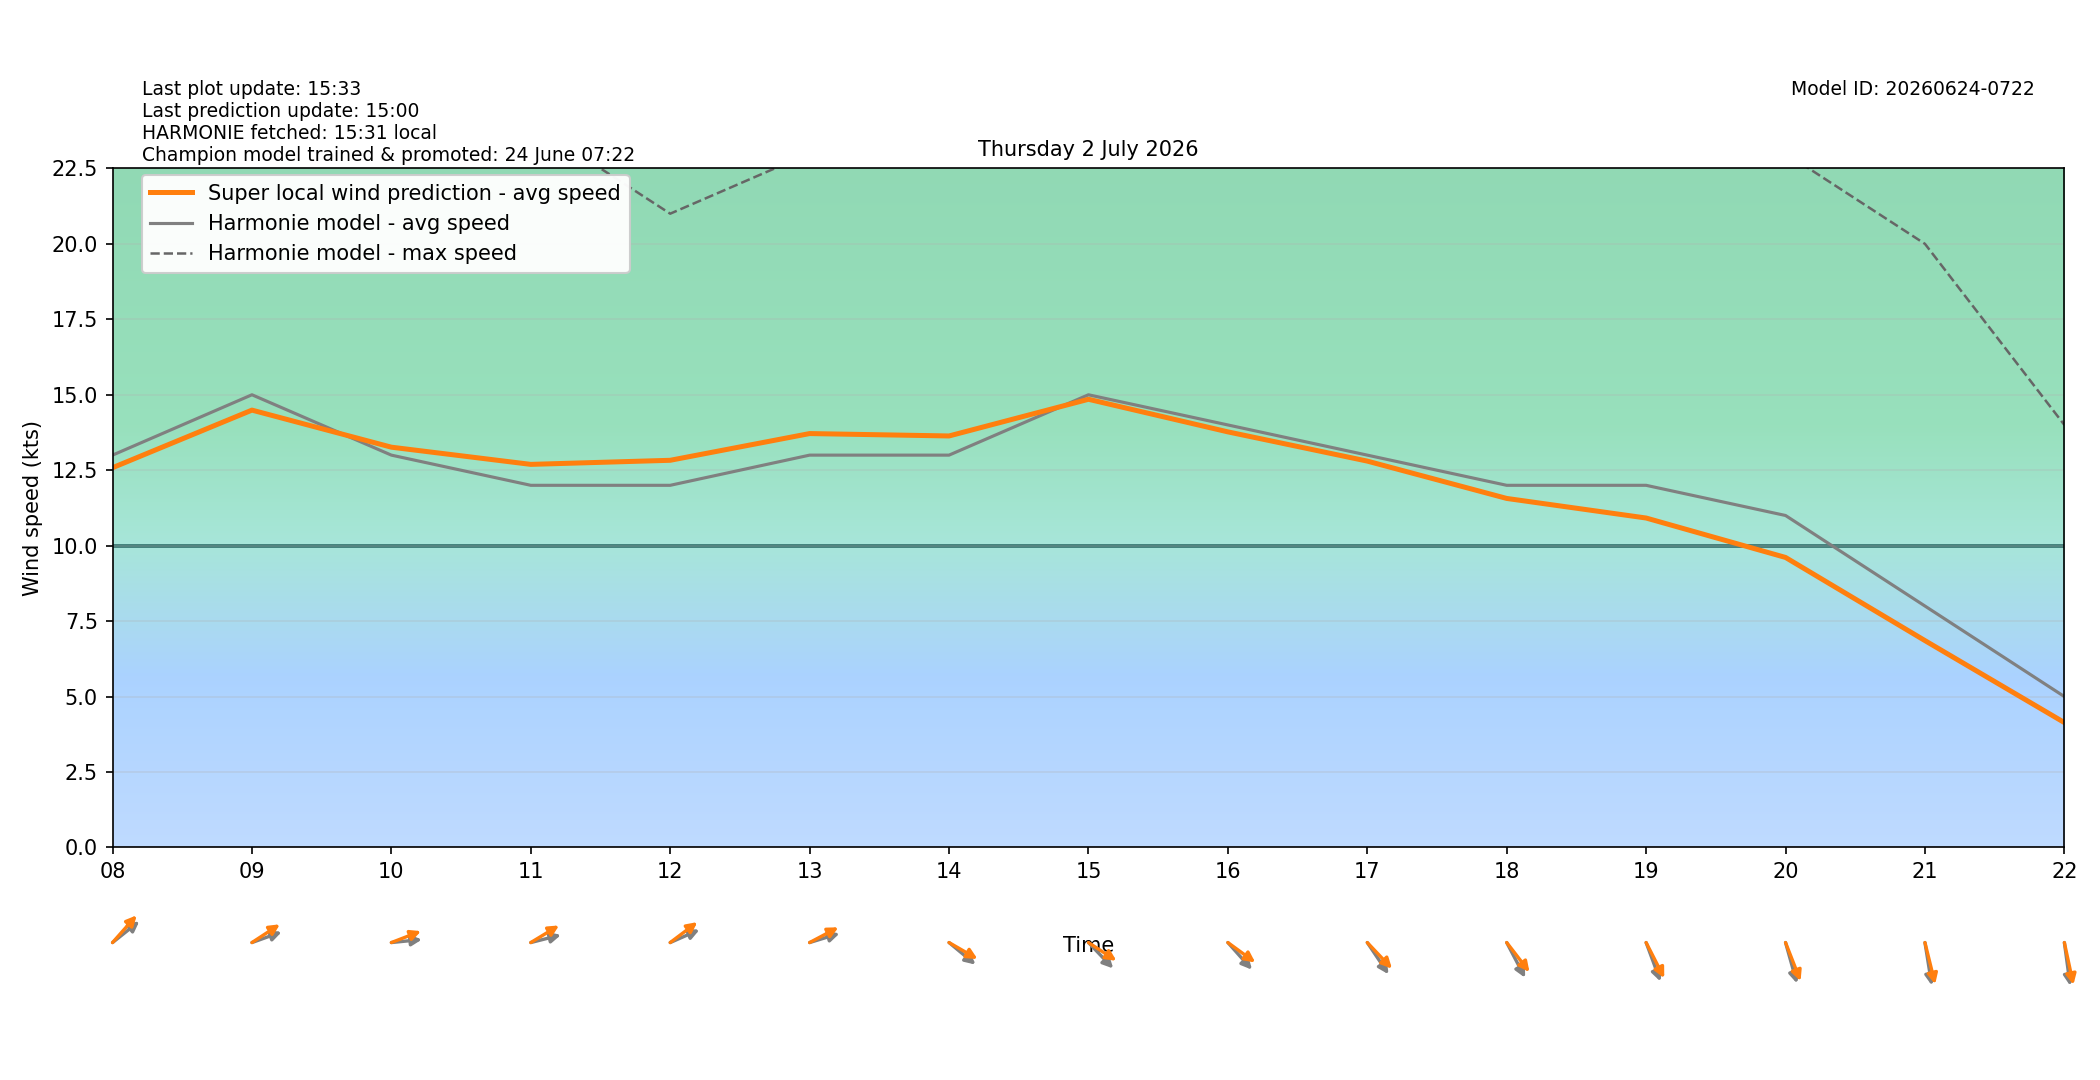

Data behind this chart, as committed beside it:
target_time_utc, target_time_local, hour_utc, hour_local, forecast_wind_speed, forecast_wind_min, forecast_wind_max, lstm_pred_wind_speed, delta_speed_lstm_minus_forecast, forecast_wind_dir_deg, lstm_pred_wind_dir_deg, delta_dir_lstm_minus_forecast
2026-07-01T22:00:00Z, 2026-07-02T00:00:00+0200, 22, 00, 4.0, 4.0, 7.0, 2.646, -1.354, 216.0, 214.8, -1.212
2026-07-01T23:00:00Z, 2026-07-02T01:00:00+0200, 23, 01, 4.0, 4.0, 7.0, 2.501, -1.499, 192.0, 187.2, -4.764
2026-07-02T00:00:00Z, 2026-07-02T02:00:00+0200, 00, 02, 6.0, 6.0, 9.0, 3.983, -2.017, 186.0, 180.3, -5.653
2026-07-02T01:00:00Z, 2026-07-02T03:00:00+0200, 01, 03, 6.0, 6.0, 10.0, 4.4, -1.6, 194.0, 190.1, -3.877
2026-07-02T02:00:00Z, 2026-07-02T04:00:00+0200, 02, 04, 7.0, 7.0, 12.0, 5.556, -1.444, 192.0, 185, -6.97
2026-07-02T03:00:00Z, 2026-07-02T05:00:00+0200, 03, 05, 8.0, 8.0, 13.0, 6.865, -1.135, 207.0, 199.5, -7.49
2026-07-02T04:00:00Z, 2026-07-02T06:00:00+0200, 04, 06, 8.0, 8.0, 15.0, 7.494, -0.5065, 215.0, 207, -7.97
2026-07-02T05:00:00Z, 2026-07-02T07:00:00+0200, 05, 07, 10.0, 10.0, 18.0, 9.609, -0.3911, 233.0, 224.6, -8.384
2026-07-02T06:00:00Z, 2026-07-02T08:00:00+0200, 06, 08, 13.0, 13.0, 24.0, 12.58, -0.4165, 241.0, 231.9, -9.124
2026-07-02T07:00:00Z, 2026-07-02T09:00:00+0200, 07, 09, 15.0, 15.0, 27.0, 14.49, -0.5085, 256.0, 245.5, -10.46
2026-07-02T08:00:00Z, 2026-07-02T10:00:00+0200, 08, 10, 13.0, 13.0, 27.0, 13.26, 0.2633, 266.0, 255, -11.02
2026-07-02T09:00:00Z, 2026-07-02T11:00:00+0200, 09, 11, 12.0, 12.0, 24.0, 12.69, 0.6935, 260.0, 247.2, -12.85
2026-07-02T10:00:00Z, 2026-07-02T12:00:00+0200, 10, 12, 12.0, 12.0, 21.0, 12.83, 0.8291, 253.0, 242.4, -10.62
2026-07-02T11:00:00Z, 2026-07-02T13:00:00+0200, 11, 13, 13.0, 13.0, 23.0, 13.71, 0.7146, 258.0, 249.8, -8.219
2026-07-02T12:00:00Z, 2026-07-02T14:00:00+0200, 12, 14, 13.0, 13.0, 27.0, 13.64, 0.6352, 300.0, 291.9, -8.132
2026-07-02T13:00:00Z, 2026-07-02T15:00:00+0200, 13, 15, 15.0, 15.0, 28.0, 14.85, -0.1495, 306.0, 294.3, -11.69
2026-07-02T14:00:00Z, 2026-07-02T16:00:00+0200, 14, 16, 14.0, 14.0, 27.0, 13.77, -0.2294, 308.0, 296.8, -11.2
2026-07-02T15:00:00Z, 2026-07-02T17:00:00+0200, 15, 17, 13.0, 13.0, 27.0, 12.8, -0.1978, 316.0, 306.3, -9.7
2026-07-02T16:00:00Z, 2026-07-02T18:00:00+0200, 16, 18, 12.0, 12.0, 25.0, 11.57, -0.4349, 323.0, 312, -10.99
2026-07-02T17:00:00Z, 2026-07-02T19:00:00+0200, 17, 19, 12.0, 12.0, 24.0, 10.92, -1.084, 332.0, 323.8, -8.247
2026-07-02T18:00:00Z, 2026-07-02T20:00:00+0200, 18, 20, 11.0, 11.0, 23.0, 9.61, -1.39, 338.0, 330.7, -7.333
2026-07-02T19:00:00Z, 2026-07-02T21:00:00+0200, 19, 21, 8.0, 8.0, 20.0, 6.855, -1.145, 347.0, 340.5, -6.471
2026-07-02T20:00:00Z, 2026-07-02T22:00:00+0200, 20, 22, 5.0, 5.0, 14.0, 4.139, -0.8607, 349.0, 342.9, -6.114
2026-07-02T21:00:00Z, 2026-07-02T23:00:00+0200, 21, 23, 3.0, 3.0, 8.0, 2.592, -0.408, 318.0, 311.5, -6.487
